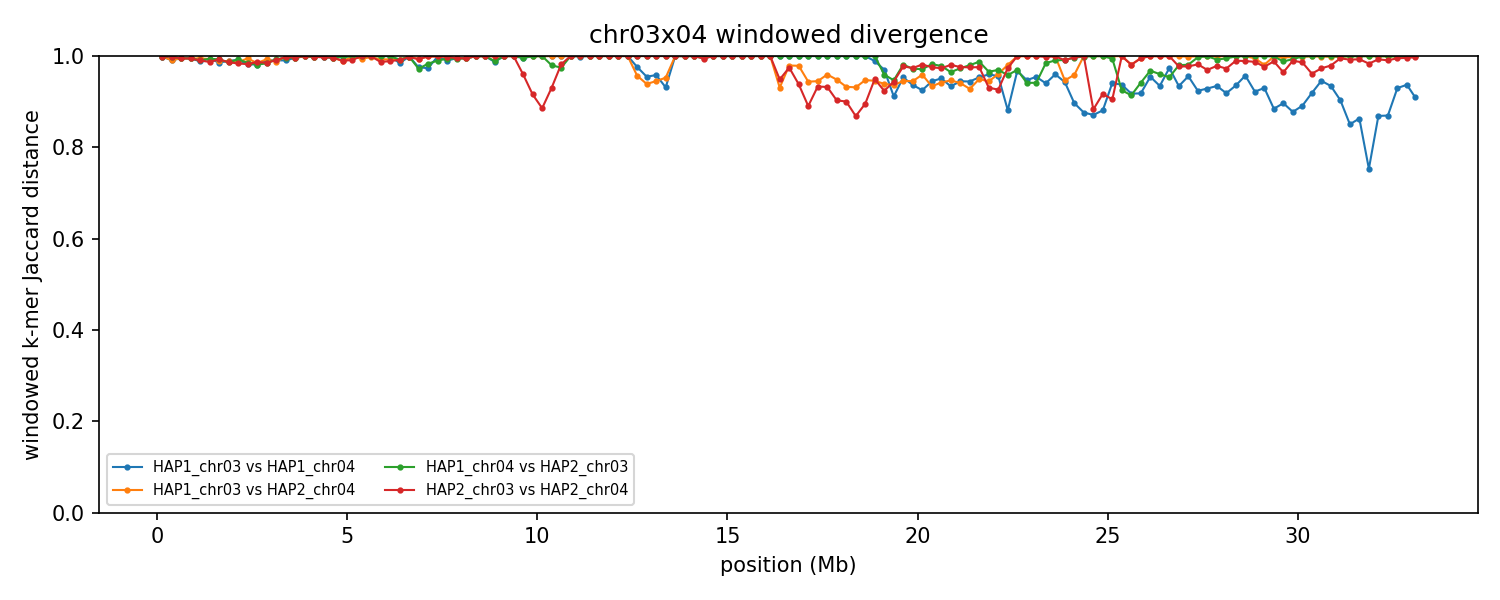

Data behind this chart, as committed beside it:
group	win_start	win_end	unit_a	unit_b	hap_a	hap_b	chrom_a	chrom_b	kmers_a	kmers_b	shared	union	jaccard_distance
chr03x04	1	250000	HAP1_chr03	HAP1_chr04	HAP1	HAP1	3	4	28676	127641	171	156146	0.9989
chr03x04	1	250000	HAP1_chr03	HAP2_chr04	HAP1	HAP2	3	4	28676	132053	161	160568	0.999
chr03x04	1	250000	HAP1_chr04	HAP2_chr03	HAP1	HAP2	4	3	127641	25219	260	152600	0.9983
chr03x04	1	250000	HAP2_chr03	HAP2_chr04	HAP2	HAP2	3	4	25219	132053	205	157067	0.9987
chr03x04	250001	500000	HAP1_chr03	HAP1_chr04	HAP1	HAP1	3	4	245270	188221	3917	429574	0.9909
chr03x04	250001	500000	HAP1_chr03	HAP2_chr04	HAP1	HAP2	3	4	245270	199531	4025	440776	0.9909
chr03x04	250001	500000	HAP1_chr04	HAP2_chr03	HAP1	HAP2	4	3	188221	245457	542	433136	0.9987
chr03x04	250001	500000	HAP2_chr03	HAP2_chr04	HAP2	HAP2	3	4	245457	199531	645	444343	0.9985
chr03x04	500001	750000	HAP1_chr03	HAP1_chr04	HAP1	HAP1	3	4	242324	244638	2404	484558	0.995
chr03x04	500001	750000	HAP1_chr03	HAP2_chr04	HAP1	HAP2	3	4	242324	244958	2475	484807	0.9949
chr03x04	500001	750000	HAP1_chr04	HAP2_chr03	HAP1	HAP2	4	3	244638	244785	2506	486917	0.9949
chr03x04	500001	750000	HAP2_chr03	HAP2_chr04	HAP2	HAP2	3	4	244785	244958	2590	487153	0.9947
chr03x04	750001	1000000	HAP1_chr03	HAP1_chr04	HAP1	HAP1	3	4	244586	242933	2524	484995	0.9948
chr03x04	750001	1000000	HAP1_chr03	HAP2_chr04	HAP1	HAP2	3	4	244586	243549	2621	485514	0.9946
chr03x04	750001	1000000	HAP1_chr04	HAP2_chr03	HAP1	HAP2	4	3	242933	245532	2542	485923	0.9948
chr03x04	750001	1000000	HAP2_chr03	HAP2_chr04	HAP2	HAP2	3	4	245532	243549	2613	486468	0.9946
chr03x04	1000001	1250000	HAP1_chr03	HAP1_chr04	HAP1	HAP1	3	4	58883	239831	3461	295253	0.9883
chr03x04	1000001	1250000	HAP1_chr03	HAP2_chr04	HAP1	HAP2	3	4	58883	239247	1617	296513	0.9945
chr03x04	1000001	1250000	HAP1_chr04	HAP2_chr03	HAP1	HAP2	4	3	239831	244348	4523	479656	0.9906
chr03x04	1000001	1250000	HAP2_chr03	HAP2_chr04	HAP2	HAP2	3	4	244348	239247	4655	478940	0.9903
chr03x04	1250001	1500000	HAP1_chr03	HAP1_chr04	HAP1	HAP1	3	4	244169	236355	2802	477722	0.9941
chr03x04	1250001	1500000	HAP1_chr03	HAP2_chr04	HAP1	HAP2	3	4	244169	234860	3125	475904	0.9934
chr03x04	1250001	1500000	HAP1_chr04	HAP2_chr03	HAP1	HAP2	4	3	236355	243827	2925	477257	0.9939
chr03x04	1250001	1500000	HAP2_chr03	HAP2_chr04	HAP2	HAP2	3	4	243827	234860	6160	472527	0.987
chr03x04	1500001	1750000	HAP1_chr03	HAP1_chr04	HAP1	HAP1	3	4	243644	239033	6863	475814	0.9856
chr03x04	1500001	1750000	HAP1_chr03	HAP2_chr04	HAP1	HAP2	3	4	243644	239800	4867	478577	0.9898
chr03x04	1500001	1750000	HAP1_chr04	HAP2_chr03	HAP1	HAP2	4	3	239033	243328	3480	478881	0.9927
chr03x04	1500001	1750000	HAP2_chr03	HAP2_chr04	HAP2	HAP2	3	4	243328	239800	3531	479597	0.9926
chr03x04	1750001	2000000	HAP1_chr03	HAP1_chr04	HAP1	HAP1	3	4	243253	240919	5160	479012	0.9892
chr03x04	1750001	2000000	HAP1_chr03	HAP2_chr04	HAP1	HAP2	3	4	243253	239179	5591	476841	0.9883
chr03x04	1750001	2000000	HAP1_chr04	HAP2_chr03	HAP1	HAP2	4	3	240919	240675	6606	474988	0.9861
chr03x04	1750001	2000000	HAP2_chr03	HAP2_chr04	HAP2	HAP2	3	4	240675	239179	6512	473342	0.9862
chr03x04	2000001	2250000	HAP1_chr03	HAP1_chr04	HAP1	HAP1	3	4	240566	240869	4021	477414	0.9916
chr03x04	2000001	2250000	HAP1_chr03	HAP2_chr04	HAP1	HAP2	3	4	240566	241061	6268	475359	0.9868
chr03x04	2000001	2250000	HAP1_chr04	HAP2_chr03	HAP1	HAP2	4	3	240869	241230	3639	478460	0.9924
chr03x04	2000001	2250000	HAP2_chr03	HAP2_chr04	HAP2	HAP2	3	4	241230	241061	7727	474564	0.9837
chr03x04	2250001	2500000	HAP1_chr03	HAP1_chr04	HAP1	HAP1	3	4	237479	239821	8539	468761	0.9818
chr03x04	2250001	2500000	HAP1_chr03	HAP2_chr04	HAP1	HAP2	3	4	237479	240094	2585	474988	0.9946
chr03x04	2250001	2500000	HAP1_chr04	HAP2_chr03	HAP1	HAP2	4	3	239821	242554	7021	475354	0.9852
chr03x04	2250001	2500000	HAP2_chr03	HAP2_chr04	HAP2	HAP2	3	4	242554	240094	8455	474193	0.9822
chr03x04	2500001	2750000	HAP1_chr03	HAP1_chr04	HAP1	HAP1	3	4	241029	239980	8826	472183	0.9813
chr03x04	2500001	2750000	HAP1_chr03	HAP2_chr04	HAP1	HAP2	3	4	241029	238455	7244	472240	0.9847
chr03x04	2500001	2750000	HAP1_chr04	HAP2_chr03	HAP1	HAP2	4	3	239980	152201	7292	384889	0.9811
chr03x04	2500001	2750000	HAP2_chr03	HAP2_chr04	HAP2	HAP2	3	4	152201	238455	5064	385592	0.9869
chr03x04	2750001	3000000	HAP1_chr03	HAP1_chr04	HAP1	HAP1	3	4	77608	235688	2936	310360	0.9905
chr03x04	2750001	3000000	HAP1_chr03	HAP2_chr04	HAP1	HAP2	3	4	77608	188403	1898	264113	0.9928
chr03x04	2750001	3000000	HAP1_chr04	HAP2_chr03	HAP1	HAP2	4	3	235688	243112	7579	471221	0.9839
chr03x04	2750001	3000000	HAP2_chr03	HAP2_chr04	HAP2	HAP2	3	4	243112	188403	6406	425109	0.9849
chr03x04	3000001	3250000	HAP1_chr03	HAP1_chr04	HAP1	HAP1	3	4	185919	90690	2647	273962	0.9903
chr03x04	3000001	3250000	HAP1_chr03	HAP2_chr04	HAP1	HAP2	3	4	185919	71723	3212	254430	0.9874
chr03x04	3000001	3250000	HAP1_chr04	HAP2_chr03	HAP1	HAP2	4	3	90690	242651	2527	330814	0.9924
chr03x04	3000001	3250000	HAP2_chr03	HAP2_chr04	HAP2	HAP2	3	4	242651	71723	2786	311588	0.9911
chr03x04	3250001	3500000	HAP1_chr03	HAP1_chr04	HAP1	HAP1	3	4	242322	96934	3221	336035	0.9904
chr03x04	3250001	3500000	HAP1_chr03	HAP2_chr04	HAP1	HAP2	3	4	242322	78420	462	320280	0.9986
chr03x04	3250001	3500000	HAP1_chr04	HAP2_chr03	HAP1	HAP2	4	3	96934	219738	1137	315535	0.9964
chr03x04	3250001	3500000	HAP2_chr03	HAP2_chr04	HAP2	HAP2	3	4	219738	78420	679	297479	0.9977
chr03x04	3500001	3750000	HAP1_chr03	HAP1_chr04	HAP1	HAP1	3	4	234612	90651	1359	323904	0.9958
chr03x04	3500001	3750000	HAP1_chr03	HAP2_chr04	HAP1	HAP2	3	4	234612	79008	1213	312407	0.9961
chr03x04	3500001	3750000	HAP1_chr04	HAP2_chr03	HAP1	HAP2	4	3	90651	171704	1180	261175	0.9955
chr03x04	3500001	3750000	HAP2_chr03	HAP2_chr04	HAP2	HAP2	3	4	171704	79008	902	249810	0.9964
... 472 more rows
